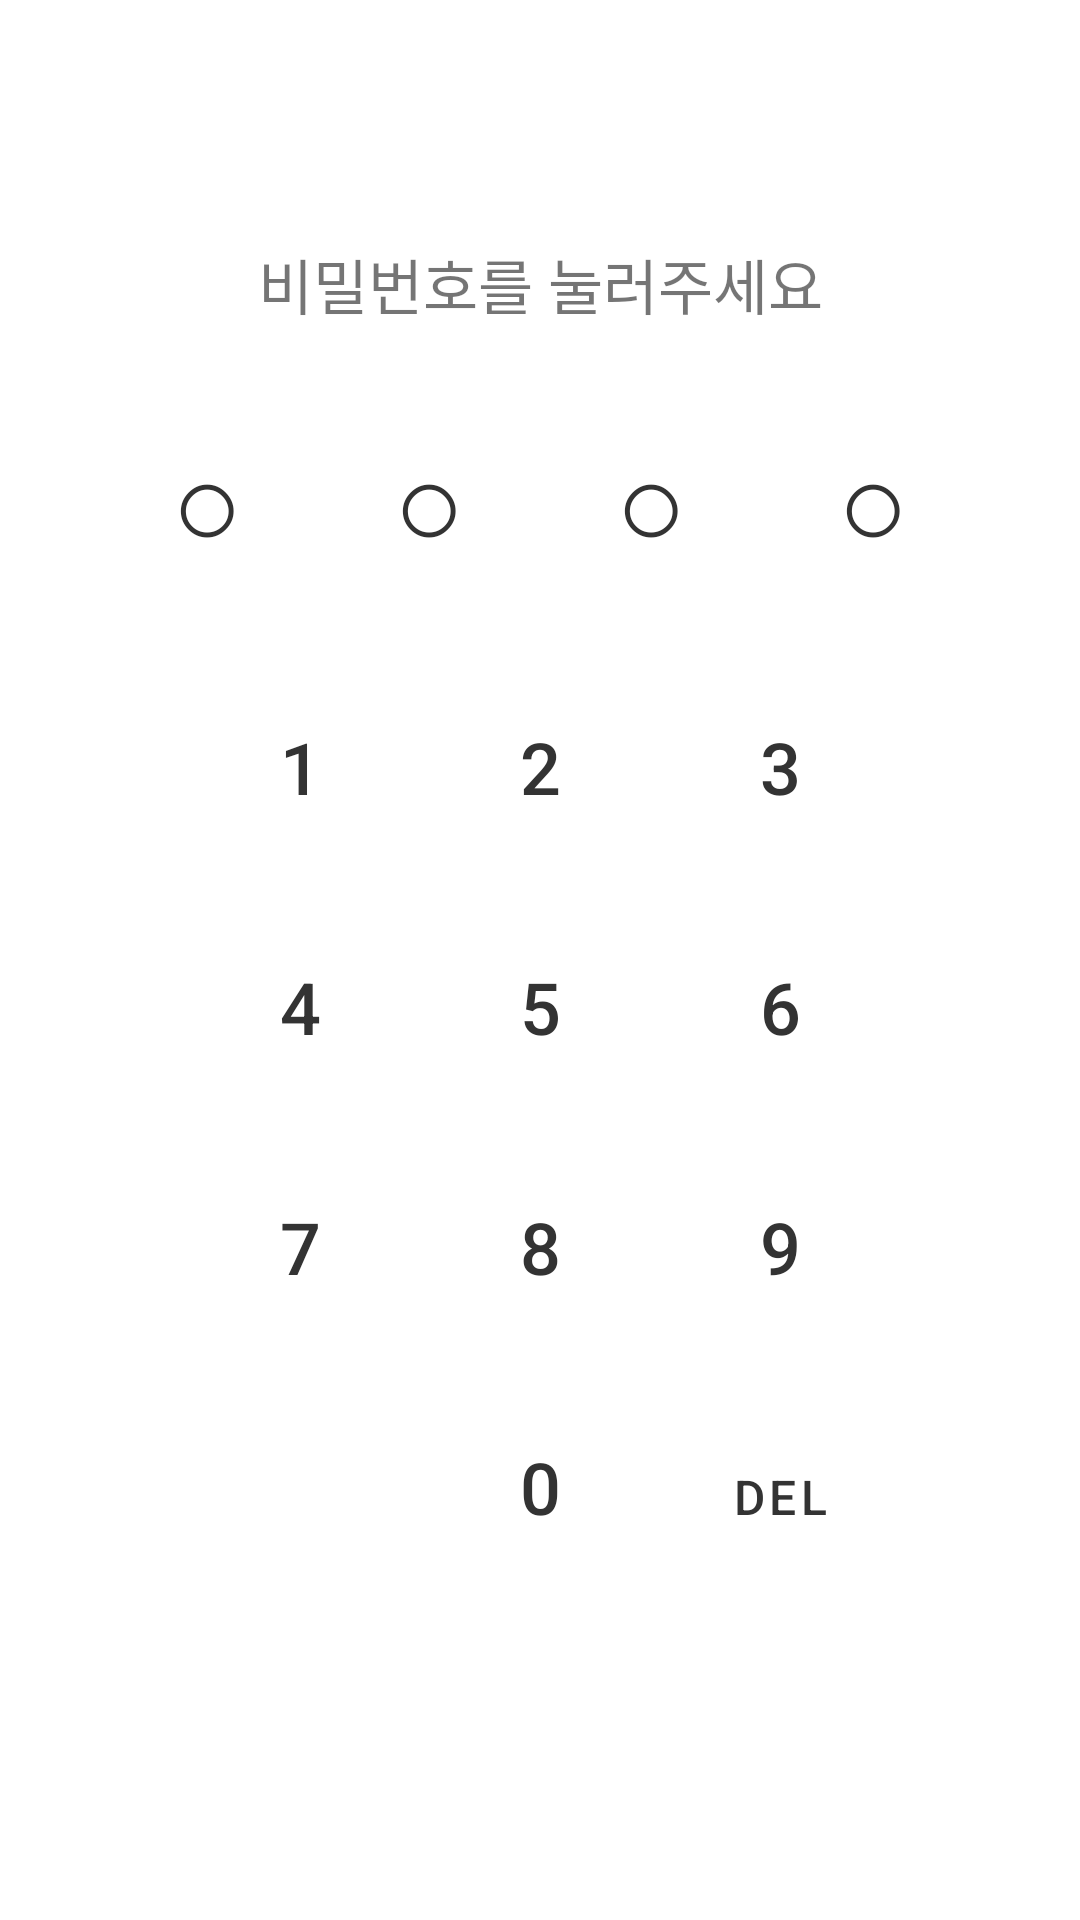

Here is an Android app screen rendered from its layout file. Give the layout XML and the strings, colors and styles it references.
<!-- AndroidManifest.xml: application theme Theme.Birthday_event -->
<!-- res/layout/activity_password.xml -->
<?xml version="1.0" encoding="utf-8"?>
<androidx.constraintlayout.widget.ConstraintLayout xmlns:android="http://schemas.android.com/apk/res/android"
    xmlns:app="http://schemas.android.com/apk/res-auto"
    android:id="@+id/layoutRoot"
    android:layout_width="match_parent"
    android:layout_height="match_parent"
    android:padding="20dp">

    <TextView
        android:id="@+id/tvTitle"
        android:layout_width="wrap_content"
        android:layout_height="wrap_content"
        android:layout_marginTop="60dp"
        android:text="비밀번호를 눌러주세요"
        android:textSize="20sp"
        app:layout_constraintEnd_toEndOf="parent"
        app:layout_constraintStart_toStartOf="parent"
        app:layout_constraintTop_toTopOf="parent" />

    <TextView
        android:id="@+id/tvPinIndicator"
        android:layout_width="wrap_content"
        android:layout_height="wrap_content"
        android:layout_marginTop="30dp"
        android:letterSpacing="0.5"
        android:text="○ ○ ○ ○"
        android:textColor="#333333"
        android:textSize="40sp"
        app:layout_constraintEnd_toEndOf="parent"
        app:layout_constraintStart_toStartOf="parent"
        app:layout_constraintTop_toBottomOf="@+id/tvTitle" />

    <GridLayout
        android:id="@+id/gridLayout"
        android:layout_width="wrap_content"
        android:layout_height="wrap_content"
        android:layout_marginBottom="60dp"
        android:columnCount="3"
        app:layout_constraintBottom_toBottomOf="parent"
        app:layout_constraintEnd_toEndOf="parent"
        app:layout_constraintStart_toStartOf="parent"
        app:layout_constraintTop_toBottomOf="@+id/tvPinIndicator">

        <Button style="@style/PinButtonStyle" android:text="1" android:id="@+id/btn1"/>
        <Button style="@style/PinButtonStyle" android:text="2" android:id="@+id/btn2"/>
        <Button style="@style/PinButtonStyle" android:text="3" android:id="@+id/btn3"/>
        <Button style="@style/PinButtonStyle" android:text="4" android:id="@+id/btn4"/>
        <Button style="@style/PinButtonStyle" android:text="5" android:id="@+id/btn5"/>
        <Button style="@style/PinButtonStyle" android:text="6" android:id="@+id/btn6"/>
        <Button style="@style/PinButtonStyle" android:text="7" android:id="@+id/btn7"/>
        <Button style="@style/PinButtonStyle" android:text="8" android:id="@+id/btn8"/>
        <Button style="@style/PinButtonStyle" android:text="9" android:id="@+id/btn9"/>
        <View android:layout_width="80dp" android:layout_height="80dp" />
        <Button style="@style/PinButtonStyle" android:text="0" android:id="@+id/btn0"/>
        <Button
            android:id="@+id/btnDelete"
            style="@style/PinButtonStyle"
            android:text="DEL"
            android:textSize="16sp" />
    </GridLayout>

</androidx.constraintlayout.widget.ConstraintLayout>
<!-- resources referenced by this layout -->
<resources>
  <style name="PinButtonStyle" parent="Widget.MaterialComponents.Button.TextButton">
          <item name="android:layout_width">80dp</item>
          <item name="android:layout_height">80dp</item>
          <item name="android:textSize">24sp</item>
          <item name="android:textColor">#333333</item>
          <item name="android:insetTop">0dp</item>
          <item name="android:insetBottom">0dp</item>
      </style>
  <style name="Theme.Birthday_event" parent="Theme.MaterialComponents.DayNight.NoActionBar">
          <item name="colorPrimary">@color/purple_500</item>
          <item name="colorPrimaryVariant">@color/purple_700</item>
          <item name="colorOnPrimary">@color/white</item>
          <item name="colorSecondary">@color/teal_200</item>
          <item name="colorSecondaryVariant">@color/teal_700</item>
          <item name="colorOnSecondary">@color/black</item>
          <item name="android:statusBarColor">?attr/colorPrimaryVariant</item>
      </style>
  <color name="white">#FFFFFF</color>
  <color name="black">#000000</color>
  <!-- not gathered from this repository: default colours our renderer supplied (Android Studio template values) -->
  <color name="purple_500">#FF6200EE</color>
  <color name="purple_700">#FF3700B3</color>
  <color name="teal_200">#FF03DAC5</color>
  <color name="teal_700">#FF018786</color>
</resources>
